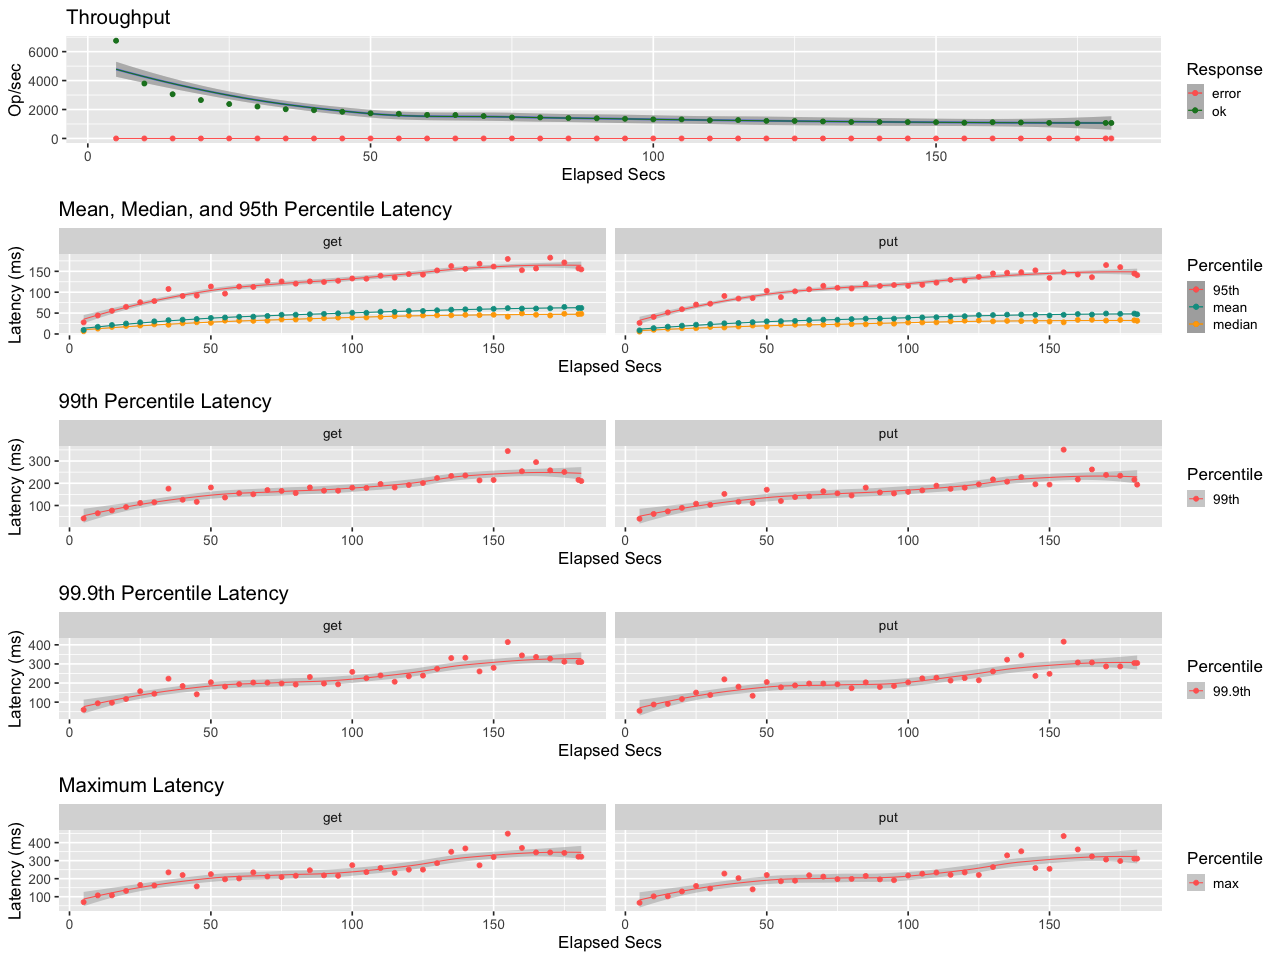

Data behind this chart, as committed beside it:
elapsed, window, total, successful, failed
5.001, 5.001, 33780, 33780, 0
10, 5, 18987, 18987, 0
15, 5, 15281, 15281, 0
20, 5, 13267, 13267, 0
25, 5, 11897, 11897, 0
30, 5, 11025, 11025, 0
35, 5, 10109, 10109, 0
40, 5, 9767, 9767, 0
45, 5, 9225, 9225, 0
50, 5, 8687, 8687, 0
55, 5, 8517, 8517, 0
60, 5, 8148, 8148, 0
65, 5, 8099, 8099, 0
70, 5, 7736, 7736, 0
75, 5, 7276, 7276, 0
80, 5, 7271, 7271, 0
85, 5, 7046, 7046, 0
90, 5, 6967, 6967, 0
95, 5, 6777, 6777, 0
100, 5, 6595, 6595, 0
105, 5, 6582, 6582, 0
110, 5, 6288, 6288, 0
115, 5, 6347, 6347, 0
120, 5, 6072, 6072, 0
125, 5, 6049, 6049, 0
130, 5, 5885, 5885, 0
135, 5, 5685, 5685, 0
140, 5, 5705, 5705, 0
145, 5, 5652, 5652, 0
150, 5, 5614, 5614, 0
155, 5, 5430, 5430, 0
160, 5, 5607, 5607, 0
165, 5, 5505, 5505, 0
170, 5, 5386, 5386, 0
175, 5, 5269, 5269, 0
180, 5, 5368, 5368, 0
181, 0.9999, 1071, 1071, 0
